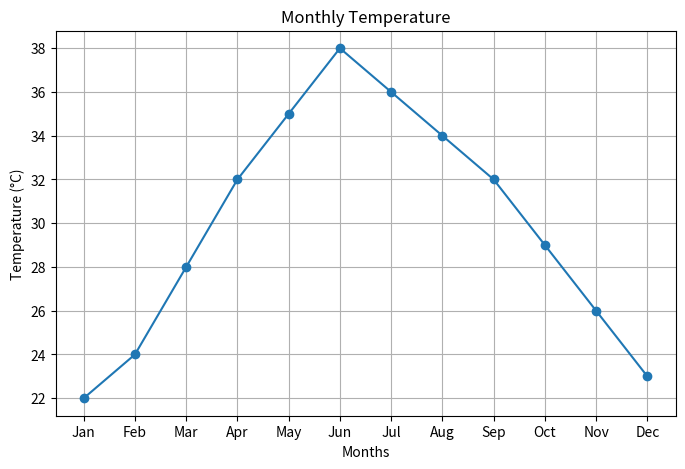
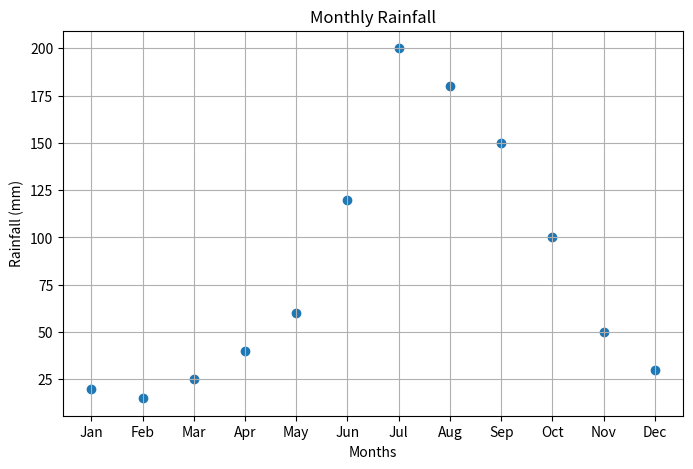

Reproduce these figures in Python, in order.

import matplotlib.pyplot as plt

# Monthly data
months = ['Jan', 'Feb', 'Mar', 'Apr', 'May', 'Jun',
           'Jul', 'Aug', 'Sep', 'Oct', 'Nov', 'Dec']

temperature = [22, 24, 28, 32, 35, 38, 36, 34, 32, 29, 26, 23]

rainfall = [20, 15, 25, 40, 60, 120, 200, 180, 150, 100, 50, 30]

# 1. Line plot for temperature
plt.figure(figsize=(8, 5))
plt.plot(months, temperature, marker='o')
plt.title("Monthly Temperature")
plt.xlabel("Months")
plt.ylabel("Temperature (°C)")
plt.grid(True)
plt.show()

# 2. Scatter plot for rainfall
plt.figure(figsize=(8, 5))
plt.scatter(months, rainfall)
plt.title("Monthly Rainfall")
plt.xlabel("Months")
plt.ylabel("Rainfall (mm)")
plt.grid(True)
plt.show()
